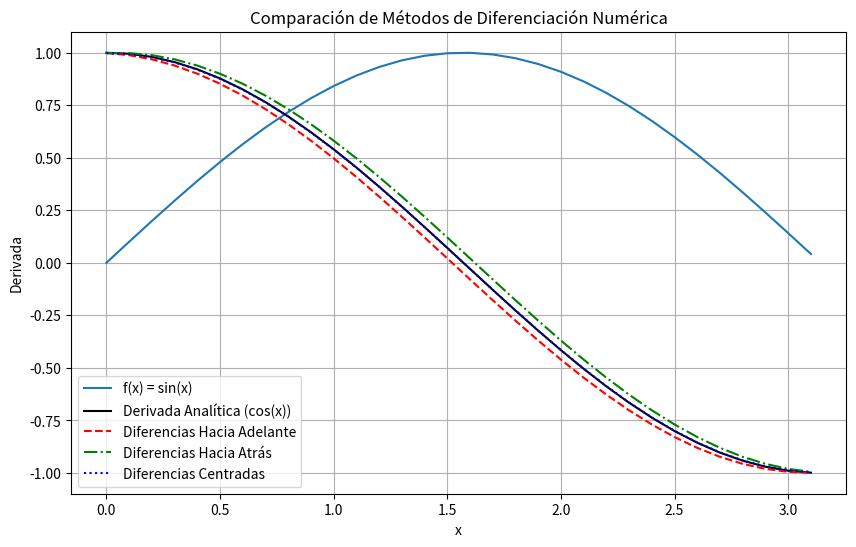
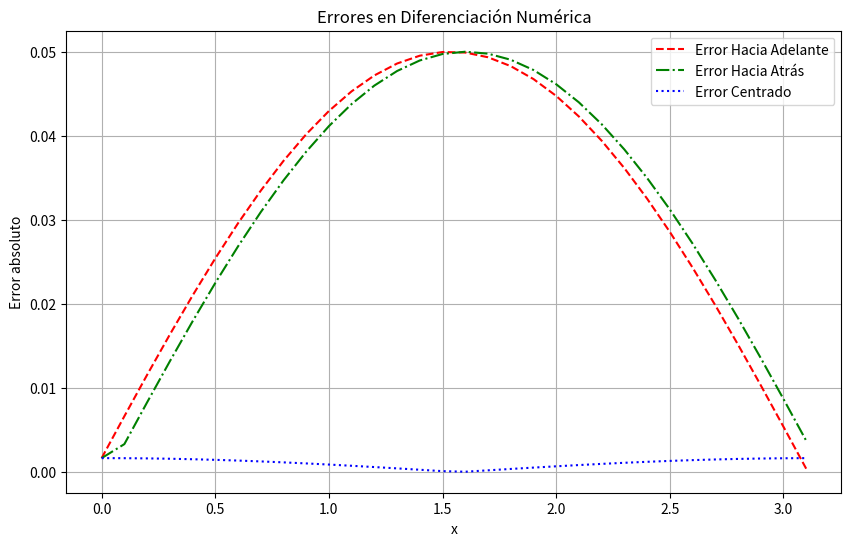

Source code (Python) for these figures, in order:
import numpy as np
import matplotlib.pyplot as plt

# Definir la función f(x) = sin(x)
def f(x):
    return np.sin(x)

# Derivada analítica de f(x) = sin(x), que es cos(x)
def df_analytical(x):
    return np.cos(x)

# Método de diferencias finitas hacia adelante
def forward_diff(f, x, h=0.1):
    return (f(x + h) - f(x)) / h

# Método de diferencias finitas hacia atrás
def backward_diff(f, x, h=0.1):
    return (f(x) - f(x - h)) / h

# Método de diferencias finitas centradas
def central_diff(f, x, h=0.1):
    return (f(x + h) - f(x - h)) / (2*h)

# Definir intervalo de evaluación [0, π] con un paso de h = 0.1
a, b = 0, np.pi
h = 0.1
x_vals = np.arange(a, b, h)  # Se utiliza arange para mantener el paso h

# Cálculo de la derivada analítica
df_exact = df_analytical(x_vals)

# Aproximaciones numéricas
df_forward = forward_diff(f, x_vals, h)
df_backward = backward_diff(f, x_vals, h)
df_central = central_diff(f, x_vals, h)

# Errores absolutos
error_forward = np.abs(df_forward - df_exact)
error_backward = np.abs(df_backward - df_exact)
error_central = np.abs(df_central - df_exact)

# Gráfica de la función y sus derivadas
plt.figure(figsize=(10, 6))
plt.plot(x_vals, f(x_vals), '-', label='f(x) = sin(x)')
plt.plot(x_vals, df_exact, 'k-', label="Derivada Analítica (cos(x))")
plt.plot(x_vals, df_forward, 'r--', label="Diferencias Hacia Adelante")
plt.plot(x_vals, df_backward, 'g-.', label="Diferencias Hacia Atrás")
plt.plot(x_vals, df_central, 'b:', label="Diferencias Centradas")
plt.xlabel('x')
plt.ylabel("Derivada")
plt.legend()
plt.title("Comparación de Métodos de Diferenciación Numérica")
plt.grid()
plt.show()

# Gráfica de los errores
plt.figure(figsize=(10, 6))
plt.plot(x_vals, error_forward, 'r--', label="Error Hacia Adelante")
plt.plot(x_vals, error_backward, 'g-.', label="Error Hacia Atrás")
plt.plot(x_vals, error_central, 'b:', label="Error Centrado")
plt.xlabel('x')
plt.ylabel("Error absoluto")
plt.legend()
plt.title("Errores en Diferenciación Numérica")
plt.grid()
plt.show()

# Crear tabla de resultados
import pandas as pd

data = {
    'x': x_vals,
    'Derivada Analítica': df_exact,
    'Diferencias Adelante': df_forward,
    'Error Adelante': error_forward,
    'Diferencias Atrás': df_backward,
    'Error Atrás': error_backward,
    'Diferencias Centradas': df_central,
    'Error Centrado': error_central
}

df_results = pd.DataFrame(data)
df_results.head(10)  # Mostrar primeras 10 filas de la tabla